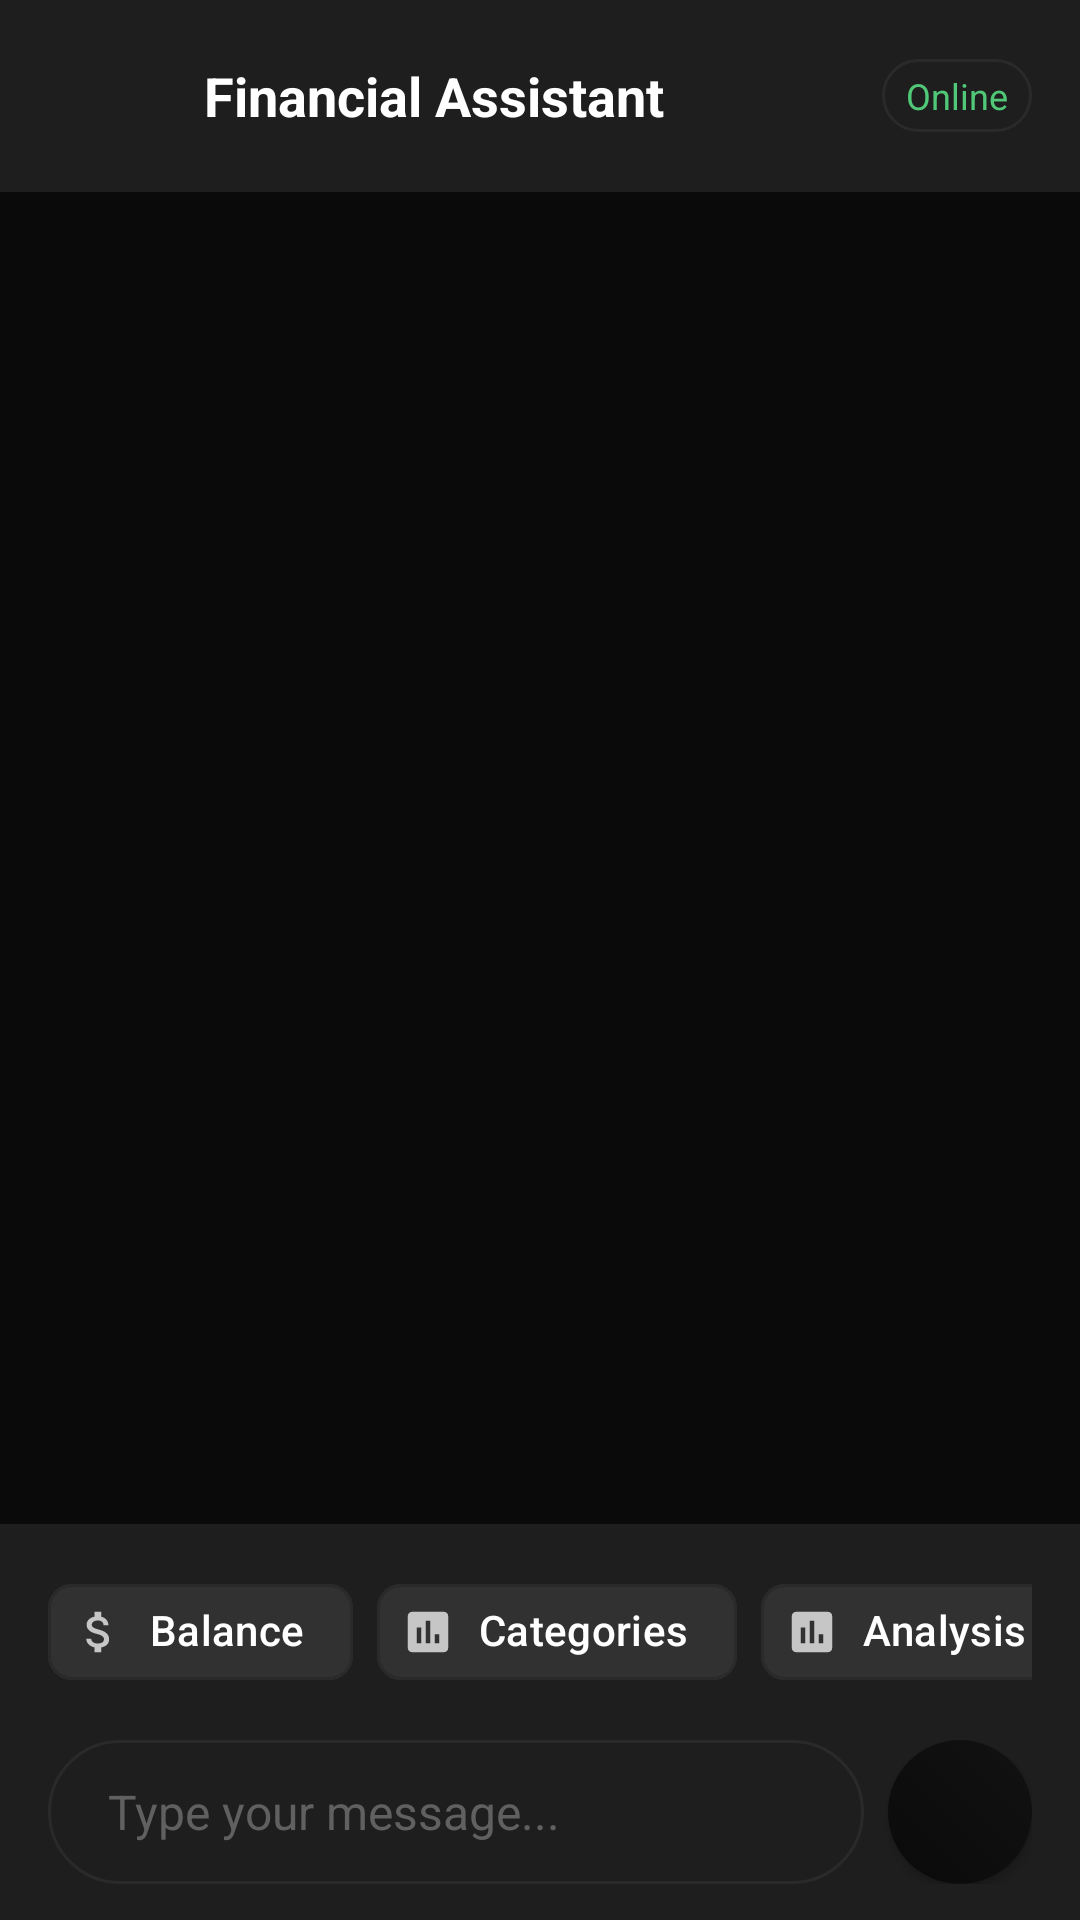

Produce the Android XML layout that renders to this screen, including the resource entries it uses.
<!-- AndroidManifest.xml: application theme Theme.AIExpenseTracker -->
<!-- res/layout/activity_chat_new.xml -->
<?xml version="1.0" encoding="utf-8"?>
<androidx.coordinatorlayout.widget.CoordinatorLayout xmlns:android="http://schemas.android.com/apk/res/android"
    xmlns:app="http://schemas.android.com/apk/res-auto"
    android:layout_width="match_parent"
    android:layout_height="match_parent"
    android:background="@color/background_primary">

    
    <com.google.android.material.appbar.AppBarLayout
        android:id="@+id/appBarLayout"
        android:layout_width="match_parent"
        android:layout_height="wrap_content"
        android:background="@color/surface_color"
        app:elevation="0dp">

        <LinearLayout
            android:layout_width="match_parent"
            android:layout_height="?attr/actionBarSize"
            android:orientation="horizontal"
            android:gravity="center_vertical"
            android:paddingHorizontal="16dp">

            <ImageButton
                android:id="@+id/btnBack"
                android:layout_width="40dp"
                android:layout_height="40dp"
                android:background="?attr/selectableItemBackgroundBorderless"
                android:src="@drawable/ic_arrow_back"
                android:contentDescription="Back"
                app:tint="@color/text_primary"
                android:layout_marginEnd="12dp" />

            <TextView
                android:layout_width="0dp"
                android:layout_height="wrap_content"
                android:layout_weight="1"
                android:text="Financial Assistant"
                android:textColor="@color/text_primary"
                android:textSize="18sp"
                android:textStyle="bold"
                android:layout_marginEnd="12dp" />

            <TextView
                android:layout_width="wrap_content"
                android:layout_height="wrap_content"
                android:text="Online"
                android:textColor="@color/accent_green"
                android:textSize="12sp"
                android:background="@drawable/modern_card_background"
                android:paddingHorizontal="8dp"
                android:paddingVertical="4dp" />

        </LinearLayout>

    </com.google.android.material.appbar.AppBarLayout>

    
    <androidx.core.widget.NestedScrollView
        android:layout_width="match_parent"
        android:layout_height="match_parent"
        android:fillViewport="true"
        app:layout_behavior="@string/appbar_scrolling_view_behavior">

        <FrameLayout
            android:layout_width="match_parent"
            android:layout_height="wrap_content"
            android:paddingBottom="120dp">

            <androidx.recyclerview.widget.RecyclerView
                android:id="@+id/recyclerViewChat"
                android:layout_width="match_parent"
                android:layout_height="wrap_content"
                android:clipToPadding="false"
                android:paddingHorizontal="16dp"
                android:paddingVertical="16dp" />

        </FrameLayout>

    </androidx.core.widget.NestedScrollView>

    
    <LinearLayout
        android:layout_width="match_parent"
        android:layout_height="wrap_content"
        android:layout_gravity="bottom"
        android:orientation="vertical"
        android:background="@color/surface_color"
        android:paddingHorizontal="16dp"
        android:paddingVertical="12dp"
        android:elevation="8dp">

        
        <HorizontalScrollView
            android:layout_width="match_parent"
            android:layout_height="wrap_content"
            android:scrollbars="none"
            android:layout_marginBottom="12dp">

            <LinearLayout
                android:layout_width="wrap_content"
                android:layout_height="wrap_content"
                android:orientation="horizontal">

                <com.google.android.material.chip.Chip
                    android:id="@+id/chipBalance"
                    android:layout_width="wrap_content"
                    android:layout_height="wrap_content"
                    android:text="Balance"
                    android:textColor="@color/text_primary"
                    app:chipBackgroundColor="@color/button_background_secondary"
                    app:chipStrokeColor="@color/card_stroke"
                    app:chipStrokeWidth="1dp"
                    app:chipIcon="@drawable/ic_balance"
                    app:chipIconTint="@color/primary_color"
                    android:layout_marginEnd="8dp" />

                <com.google.android.material.chip.Chip
                    android:id="@+id/chipCategories"
                    android:layout_width="wrap_content"
                    android:layout_height="wrap_content"
                    android:text="Categories"
                    android:textColor="@color/text_primary"
                    app:chipBackgroundColor="@color/button_background_secondary"
                    app:chipStrokeColor="@color/card_stroke"
                    app:chipStrokeWidth="1dp"
                    app:chipIcon="@drawable/ic_analytics"
                    app:chipIconTint="@color/primary_color"
                    android:layout_marginEnd="8dp" />

                <com.google.android.material.chip.Chip
                    android:id="@+id/chipAnalysis"
                    android:layout_width="wrap_content"
                    android:layout_height="wrap_content"
                    android:text="Analysis"
                    android:textColor="@color/text_primary"
                    app:chipBackgroundColor="@color/button_background_secondary"
                    app:chipStrokeColor="@color/card_stroke"
                    app:chipStrokeWidth="1dp"
                    app:chipIcon="@drawable/ic_analytics"
                    app:chipIconTint="@color/primary_color"
                    android:layout_marginEnd="8dp" />

                <com.google.android.material.chip.Chip
                    android:id="@+id/chipHelp"
                    android:layout_width="wrap_content"
                    android:layout_height="wrap_content"
                    android:text="Help"
                    android:textColor="@color/text_primary"
                    app:chipBackgroundColor="@color/button_background_secondary"
                    app:chipStrokeColor="@color/card_stroke"
                    app:chipStrokeWidth="1dp"
                    app:chipIcon="@drawable/ic_help"
                    app:chipIconTint="@color/primary_color" />

            </LinearLayout>

        </HorizontalScrollView>

        
        <LinearLayout
            android:layout_width="match_parent"
            android:layout_height="wrap_content"
            android:orientation="horizontal"
            android:gravity="center_vertical">

            <EditText
                android:id="@+id/etMessage"
                android:layout_width="0dp"
                android:layout_height="wrap_content"
                android:layout_weight="1"
                android:background="@drawable/modern_input_background"
                android:hint="Type your message..."
                android:textColor="@color/text_primary"
                android:textColorHint="@color/text_hint"
                android:textSize="16sp"
                android:imeOptions="actionSend"
                android:inputType="text"
                android:singleLine="false"
                android:maxLines="3"
                android:minHeight="48dp"
                android:paddingHorizontal="20dp"
                android:paddingVertical="12dp"
                android:layout_marginEnd="8dp"
                android:focusable="true"
                android:focusableInTouchMode="true"
                android:scrollHorizontally="false" />

            <ImageButton
                android:id="@+id/btnSend"
                android:layout_width="48dp"
                android:layout_height="48dp"
                android:background="@drawable/gradient_circle"
                android:src="@drawable/ic_send"
                android:contentDescription="Send"
                app:tint="@color/surface_color"
                android:elevation="2dp" />

        </LinearLayout>

    </LinearLayout>

</androidx.coordinatorlayout.widget.CoordinatorLayout>
<!-- resources referenced by this layout -->
<resources>
  <color name="accent_green">#50C878</color>
  <color name="background_primary">#0A0A0A</color>
  <color name="button_background_secondary">#1E1E1E</color>
  <color name="card_stroke">#2A2A2A</color>
  <color name="primary_color">#C6C6C6</color>
  <color name="surface_color">#1E1E1E</color>
  <color name="text_hint">#606060</color>
  <color name="text_primary">#FFFFFF</color>
  <!-- drawable gradient_circle (drawable) -->
  <?xml version="1.0" encoding="utf-8"?>
  <shape xmlns:android="http://schemas.android.com/apk/res/android"
      android:shape="oval">
      <gradient
          android:startColor="@color/gradient_start"
          android:endColor="@color/gradient_end"
          android:angle="45" />
  </shape>
  <!-- drawable ic_analytics (drawable) -->
  <vector android:height="24dp" 
      android:viewportHeight="24" android:viewportWidth="24"
      android:width="24dp" xmlns:android="http://schemas.android.com/apk/res/android">
      <path android:fillColor="#FF000000" android:pathData="M19,3H5C3.9,3 3,3.9 3,5v14c0,1.1 0.9,2 2,2h14c1.1,0 2,-0.9 2,-2V5C21,3.9 20.1,3 19,3zM9,17H7v-7h2V17zM13,17h-2V7h2V17zM17,17h-2v-4h2V17z"/>
  </vector>
  <!-- drawable ic_balance (drawable) -->
  <vector android:height="24dp" android:tint="#007AFF"
      android:viewportHeight="24" android:viewportWidth="24"
      android:width="24dp" xmlns:android="http://schemas.android.com/apk/res/android">
      <path android:fillColor="@android:color/white" android:pathData="M11.8,10.9c-2.27,-0.59 -3,-1.2 -3,-2.15 0,-1.09 1.01,-1.85 2.7,-1.85 1.78,0 2.44,0.85 2.5,2.1h2.21c-0.07,-1.72 -1.12,-3.3 -3.21,-3.81V3h-3v2.16c-1.94,0.42 -3.5,1.68 -3.5,3.61 0,2.31 1.91,3.46 4.7,4.13 2.5,0.6 3,1.48 3,2.41 0,0.69 -0.49,1.79 -2.7,1.79 -2.06,0 -2.87,-0.92 -2.98,-2.1h-2.2c0.12,2.19 1.76,3.42 3.68,3.83V21h3v-2.15c1.95,-0.37 3.5,-1.5 3.5,-3.55 0,-2.84 -2.43,-3.81 -4.7,-4.4z"/>
  </vector>
  <!-- drawable ic_help (drawable) -->
  <vector android:height="24dp" android:tint="#007AFF"
      android:viewportHeight="24" android:viewportWidth="24"
      android:width="24dp" xmlns:android="http://schemas.android.com/apk/res/android">
      <path android:fillColor="@android:color/white" android:pathData="M12,2C6.48,2 2,6.48 2,12s4.48,10 10,10 10,-4.48 10,-10S17.52,2 12,2zM13,17h-2v-6h2v6zM13,9h-2V7h2v2z"/>
  </vector>
  <!-- drawable modern_card_background (drawable) -->
  <?xml version="1.0" encoding="utf-8"?>
  <shape xmlns:android="http://schemas.android.com/apk/res/android">
      <solid android:color="@color/card_background" />
      <stroke 
          android:width="1dp" 
          android:color="@color/card_stroke" />
      <corners android:radius="16dp" />
  </shape>
  <!-- drawable modern_input_background (drawable) -->
  <?xml version="1.0" encoding="utf-8"?>
  <shape xmlns:android="http://schemas.android.com/apk/res/android">
      <solid android:color="@color/input_background" />
      <stroke 
          android:width="1dp" 
          android:color="@color/card_stroke" />
      <corners android:radius="24dp" />
  </shape>
  <color name="gradient_start">#0A0A0A</color>
  <color name="gradient_end">#121212</color>
  <color name="card_background">#1E1E1E</color>
  <color name="input_background">#1E1E1E</color>
  <color name="primary_dark">#A0A0A0</color>
  <color name="secondary_color">#808080</color>
  <color name="secondary_dark">#606060</color>
  <color name="surface_variant">#2A2A2A</color>
  <color name="text_secondary">#C6C6C6</color>
</resources>
